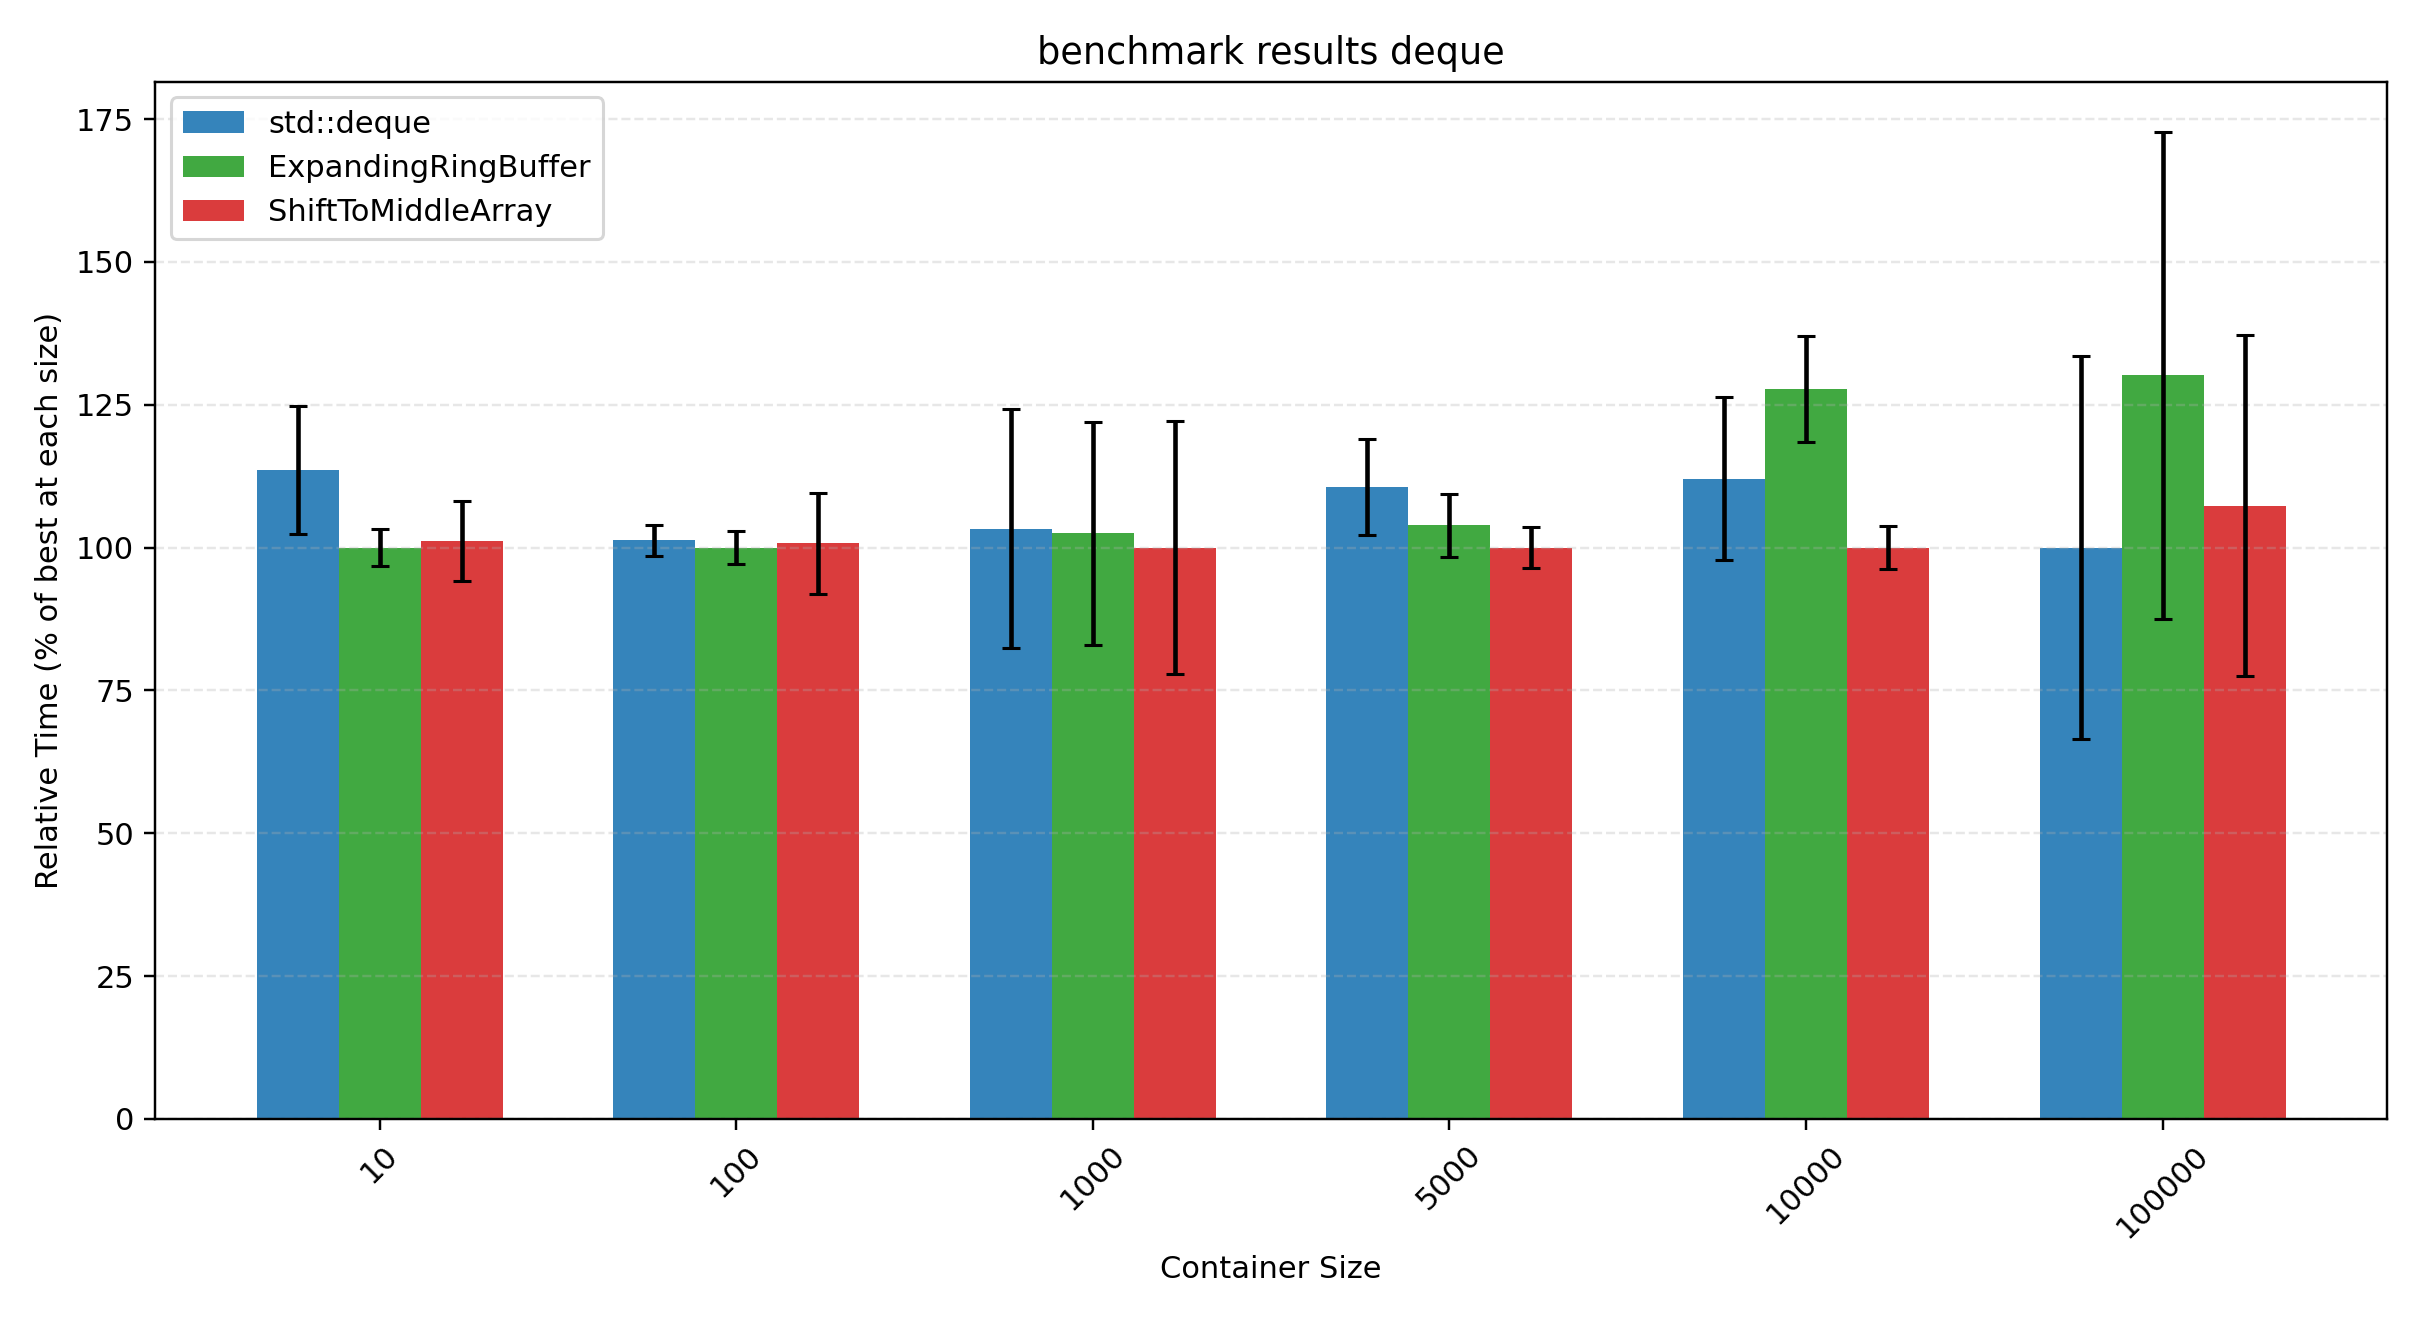

The table this chart was drawn from, first rows:
Size, Type, TimeMeanMs, TimeStdMs
10, std::deque, 4.118, 0.3924
10, ExpandingRingBuffer, 3.626, 0.0848
10, ShiftToMiddleArray, 3.668, 0.2415
100, std::deque, 3.698, 0.06745
100, ExpandingRingBuffer, 3.651, 0.07315
100, ShiftToMiddleArray, 3.678, 0.3144
1000, std::deque, 4.011, 0.5097
1000, ExpandingRingBuffer, 3.979, 0.4332
1000, ShiftToMiddleArray, 3.882, 0.6076
5000, std::deque, 4.301, 0.3089
5000, ExpandingRingBuffer, 4.039, 0.1881
5000, ShiftToMiddleArray, 3.887, 0.09936
10000, std::deque, 4.635, 0.5762
10000, ExpandingRingBuffer, 5.285, 0.3556
10000, ShiftToMiddleArray, 4.135, 0.1093
100000, std::deque, 12.72, 3.019
100000, ExpandingRingBuffer, 16.56, 3.747
100000, ShiftToMiddleArray, 13.66, 1.986
